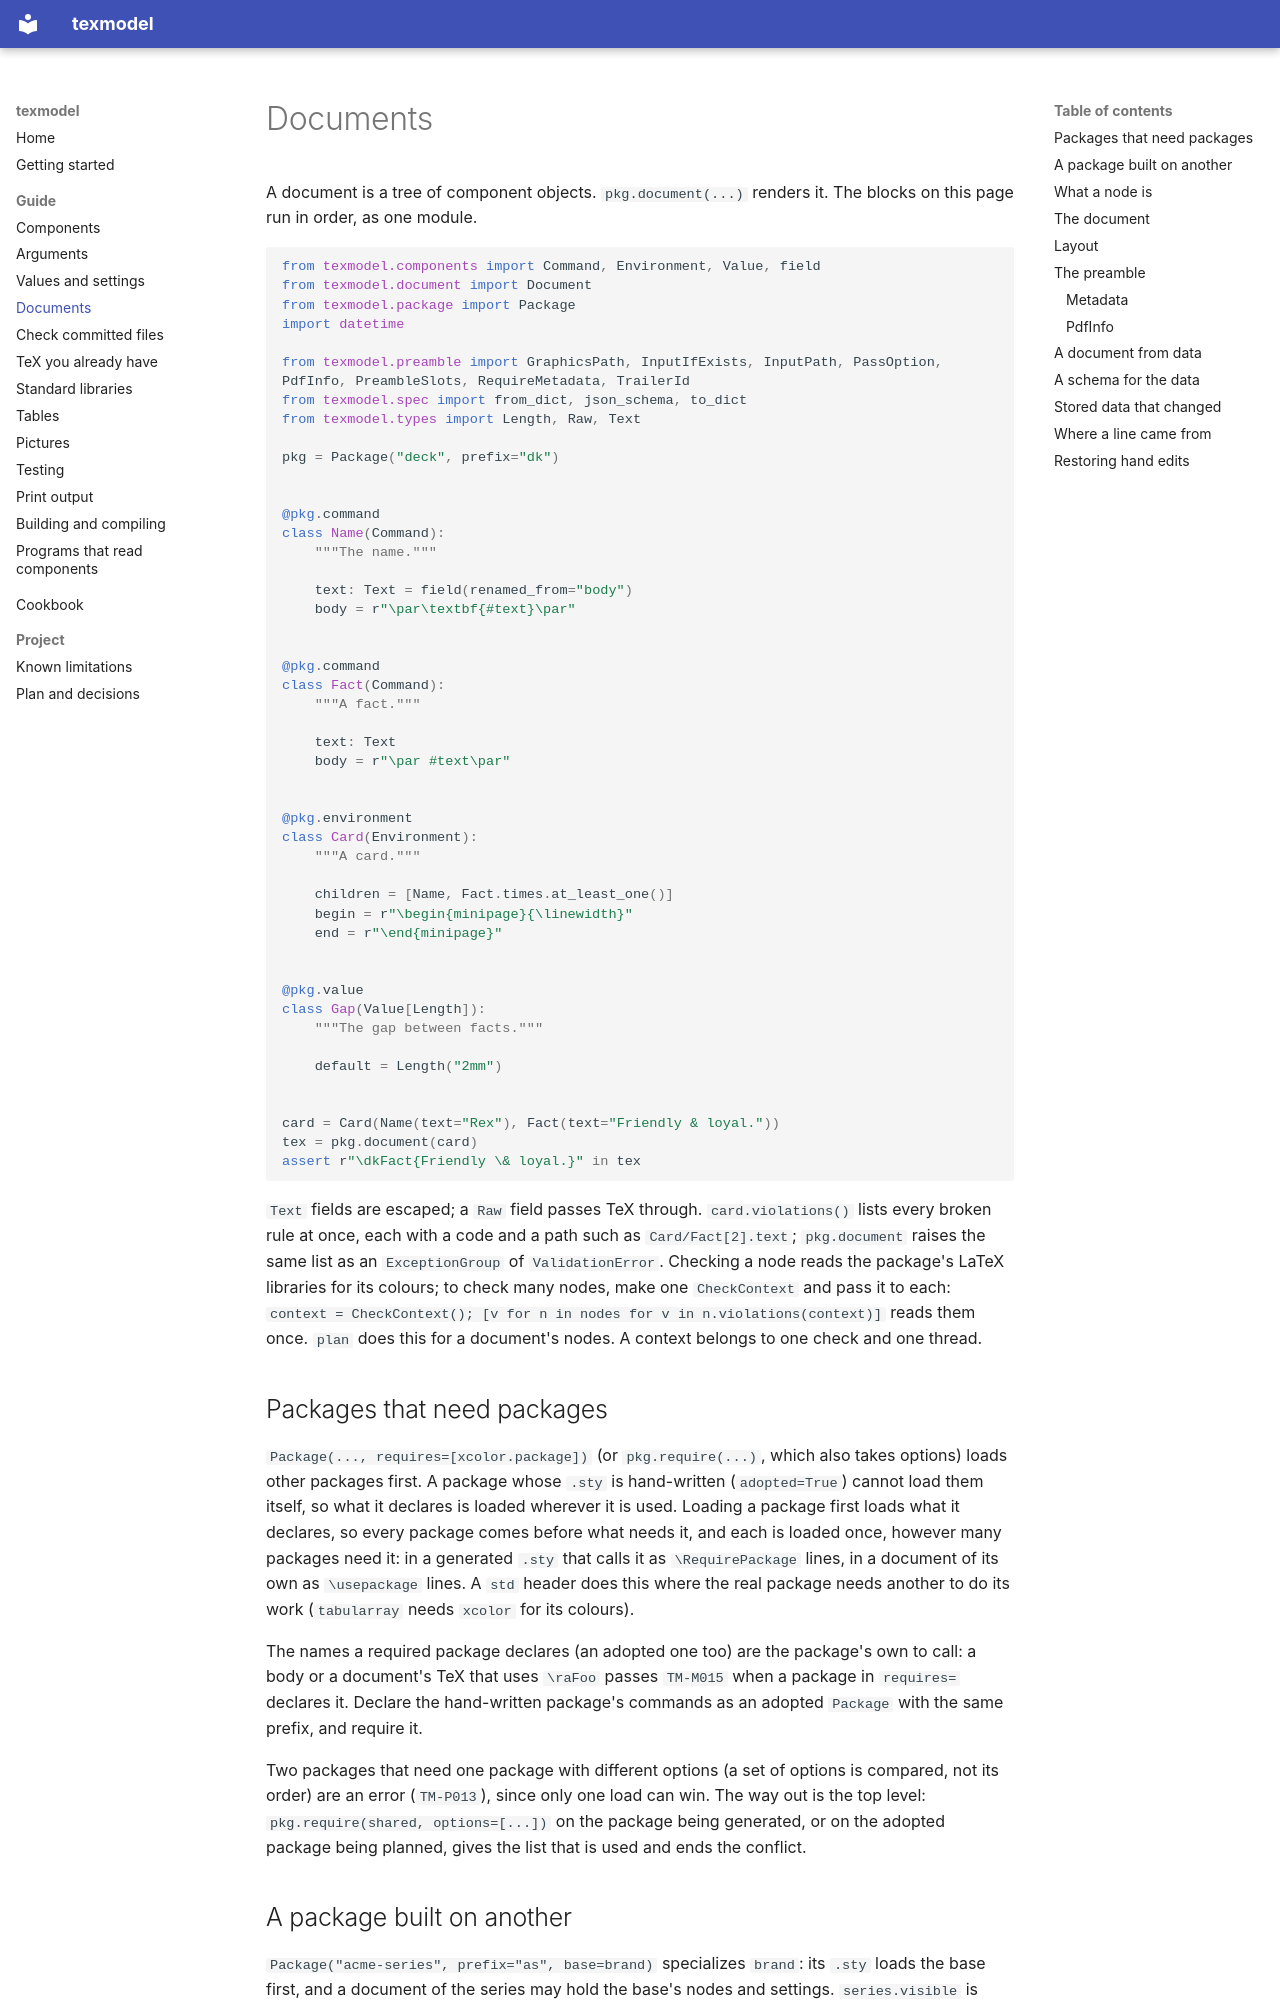

repository: release-art/texmodel · page: guide/documents/index.html · generator: mkdocs

# Documents

A document is a tree of component objects. `pkg.document(...)` renders it. The blocks on this page run in order, as one
module.

```python
from texmodel.components import Command, Environment, Value, field
from texmodel.document import Document
from texmodel.package import Package
import datetime

from texmodel.preamble import GraphicsPath, InputIfExists, InputPath, PassOption, PdfInfo, PreambleSlots, RequireMetadata, TrailerId
from texmodel.spec import from_dict, json_schema, to_dict
from texmodel.types import Length, Raw, Text

pkg = Package("deck", prefix="dk")


@pkg.command
class Name(Command):
    """The name."""

    text: Text = field(renamed_from="body")
    body = r"\par\textbf{#text}\par"


@pkg.command
class Fact(Command):
    """A fact."""

    text: Text
    body = r"\par #text\par"


@pkg.environment
class Card(Environment):
    """A card."""

    children = [Name, Fact.times.at_least_one()]
    begin = r"\begin{minipage}{\linewidth}"
    end = r"\end{minipage}"


@pkg.value
class Gap(Value[Length]):
    """The gap between facts."""

    default = Length("2mm")


card = Card(Name(text="Rex"), Fact(text="Friendly & loyal."))
tex = pkg.document(card)
assert r"\dkFact{Friendly \& loyal.}" in tex
```

`Text` fields are escaped; a `Raw` field passes TeX through. `card.violations()` lists every broken rule at once, each with a
code and a path such as `Card/Fact[2].text`; `pkg.document` raises the same list as an `ExceptionGroup` of `ValidationError`.
Checking a node reads the package's LaTeX libraries for its colours; to check many nodes, make one `CheckContext` and pass it
to each: `context = CheckContext(); [v for n in nodes for v in n.violations(context)]` reads them once. `plan` does this for
a document's nodes. A context belongs to one check and one thread.

## Packages that need packages

`Package(..., requires=[xcolor.package])` (or `pkg.require(...)`, which also takes options) loads other packages first. A
package whose `.sty` is hand-written (`adopted=True`) cannot load them itself, so what it declares is loaded wherever it is
used. Loading a package first loads what it declares, so every package comes before what needs it, and each is loaded once,
however many packages need it: in a generated `.sty` that calls it as `\RequirePackage` lines, in a document of its own as
`\usepackage` lines. A `std` header does this where the real package needs another to do its work (`tabularray` needs
`xcolor` for its colours).

The names a required package declares (an adopted one too) are the package's own to call: a body or a document's TeX that
uses `\raFoo` passes `TM-M015` when a package in `requires=` declares it. Declare the hand-written package's commands as an
adopted `Package` with the same prefix, and require it.

Two packages that need one package with different options (a set of options is compared, not its order) are an error
(`TM-P013`), since only one load can win. The way out is the top level: `pkg.require(shared, options=[...])` on the package
being generated, or on the adopted package being planned, gives the list that is used and ends the conflict.
